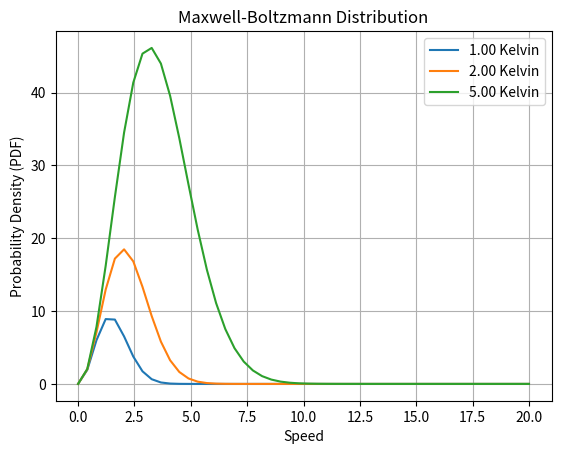

Recreate this plot in Python.
#!/usr/bin/env python3
"""maxwell_boltzmann.py"""

import numpy as np
import matplotlib.pyplot as plt

"""calculate the speed probability density functions"""
# formula is maxwell boltzmann distributions, showing speeds of particles in ideal gasses
def speed_pdf(s, t):
    # mb speed
    #t is temperature
    n = 4 * np.pi * (s**2) 
    # n is constant, s is speed
    exponential = np.exp(-s**2 / (2 * t))
    return n * exponential

def plot_pdfs(temperatures):
    speeds = np.linspace(0, 20) # domain 
    for t in temperatures:
        pdf = speed_pdf(speeds, t)
        plt.plot(speeds, pdf, label="{:.2f} Kelvin".format(t)) 
        # labels in the top right for the three lines, in default color

"""temperatures in Kelvin"""
temperatures = [1.0, 2.0, 5.0]

# Plot the PDFs of the Maxwell-Boltzmann distributions for different temperatures
plot_pdfs(temperatures)   
 
def main() -> None:
    plt.xlabel("Speed")
    plt.ylabel("Probability Density (PDF)")
    plt.title("Maxwell-Boltzmann Distribution")
    plt.legend()
    plt.grid()
    plt.show()

if __name__ == "__main__":
    main()

# code is supplemented with help from ChatGPT